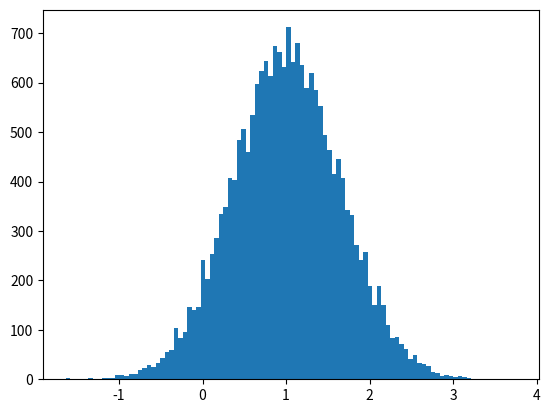

This chart was generated by the following Python code: (Note: this script raises an exception after producing the figure.)
########## Plotting
import numpy as np
import matplotlib.pyplot as plt

# Plot 1
mu, sigma = 1, 0.65
v = np.random.normal(mu, sigma, 20000)
plt.hist(v, bins=100, normed=1)
plt.show()

# Plot 2
(n, bins) = np.histogram(v, bins=100, normed=True)
plt.plot(.5 * (bins[1:] + bins[:-1]), n)
plt.show()

# Plot 3
x = np.arange(0, 10 * np.pi, 0.1)
y = np.sin(x)
plt.plot(x, y)
plt.show()

# Plot 4
x = np.arange(0, 10 * np.pi, 0.1)
y_sin = np.sin(x)
y_cos = np.cos(x)

plt.plot(x, y_sin)
plt.plot(x, y_cos)
plt.xlabel('x axis')
plt.ylabel('y axis')
plt.title('Sine and Cosine')
plt.legend(['Sine', 'Cosine'])
plt.show()

# Plot 5
x = np.arange(0, 10 * np.pi, 0.1)
y_sin = np.sin(x)
y_cos = np.cos(x)

plt.subplot(2, 1, 1)
plt.plot(x, y_sin)
plt.title('Sine')

plt.subplot(2, 1, 2)
plt.plot(x, y_cos)
plt.title('Cosine')

plt.show()


########## images
from scipy.misc import imread, imsave, imresize

img = imread('a.png')
img.dtype                       # uint8
img.shape                       # (28, 28)

img_tinted = img * [0.95]       # [0.9, 0,95, 0.85] for RGB images
img_tinted = imresize(img_tinted, (300, 300))
imsave('a_tinted.png', img_tinted)


img = imread('a.png')
img_tinted = img * [0.95]

plt.subplot(1, 2, 1)             # (1x2) plot. subplot index start from 1
plt.imshow(img)

plt.subplot(1, 2, 2)             # index 2
# Cast the image to uint8 before display it to avoid strange behavior.
plt.imshow(np.uint8(img_tinted))
plt.show()
